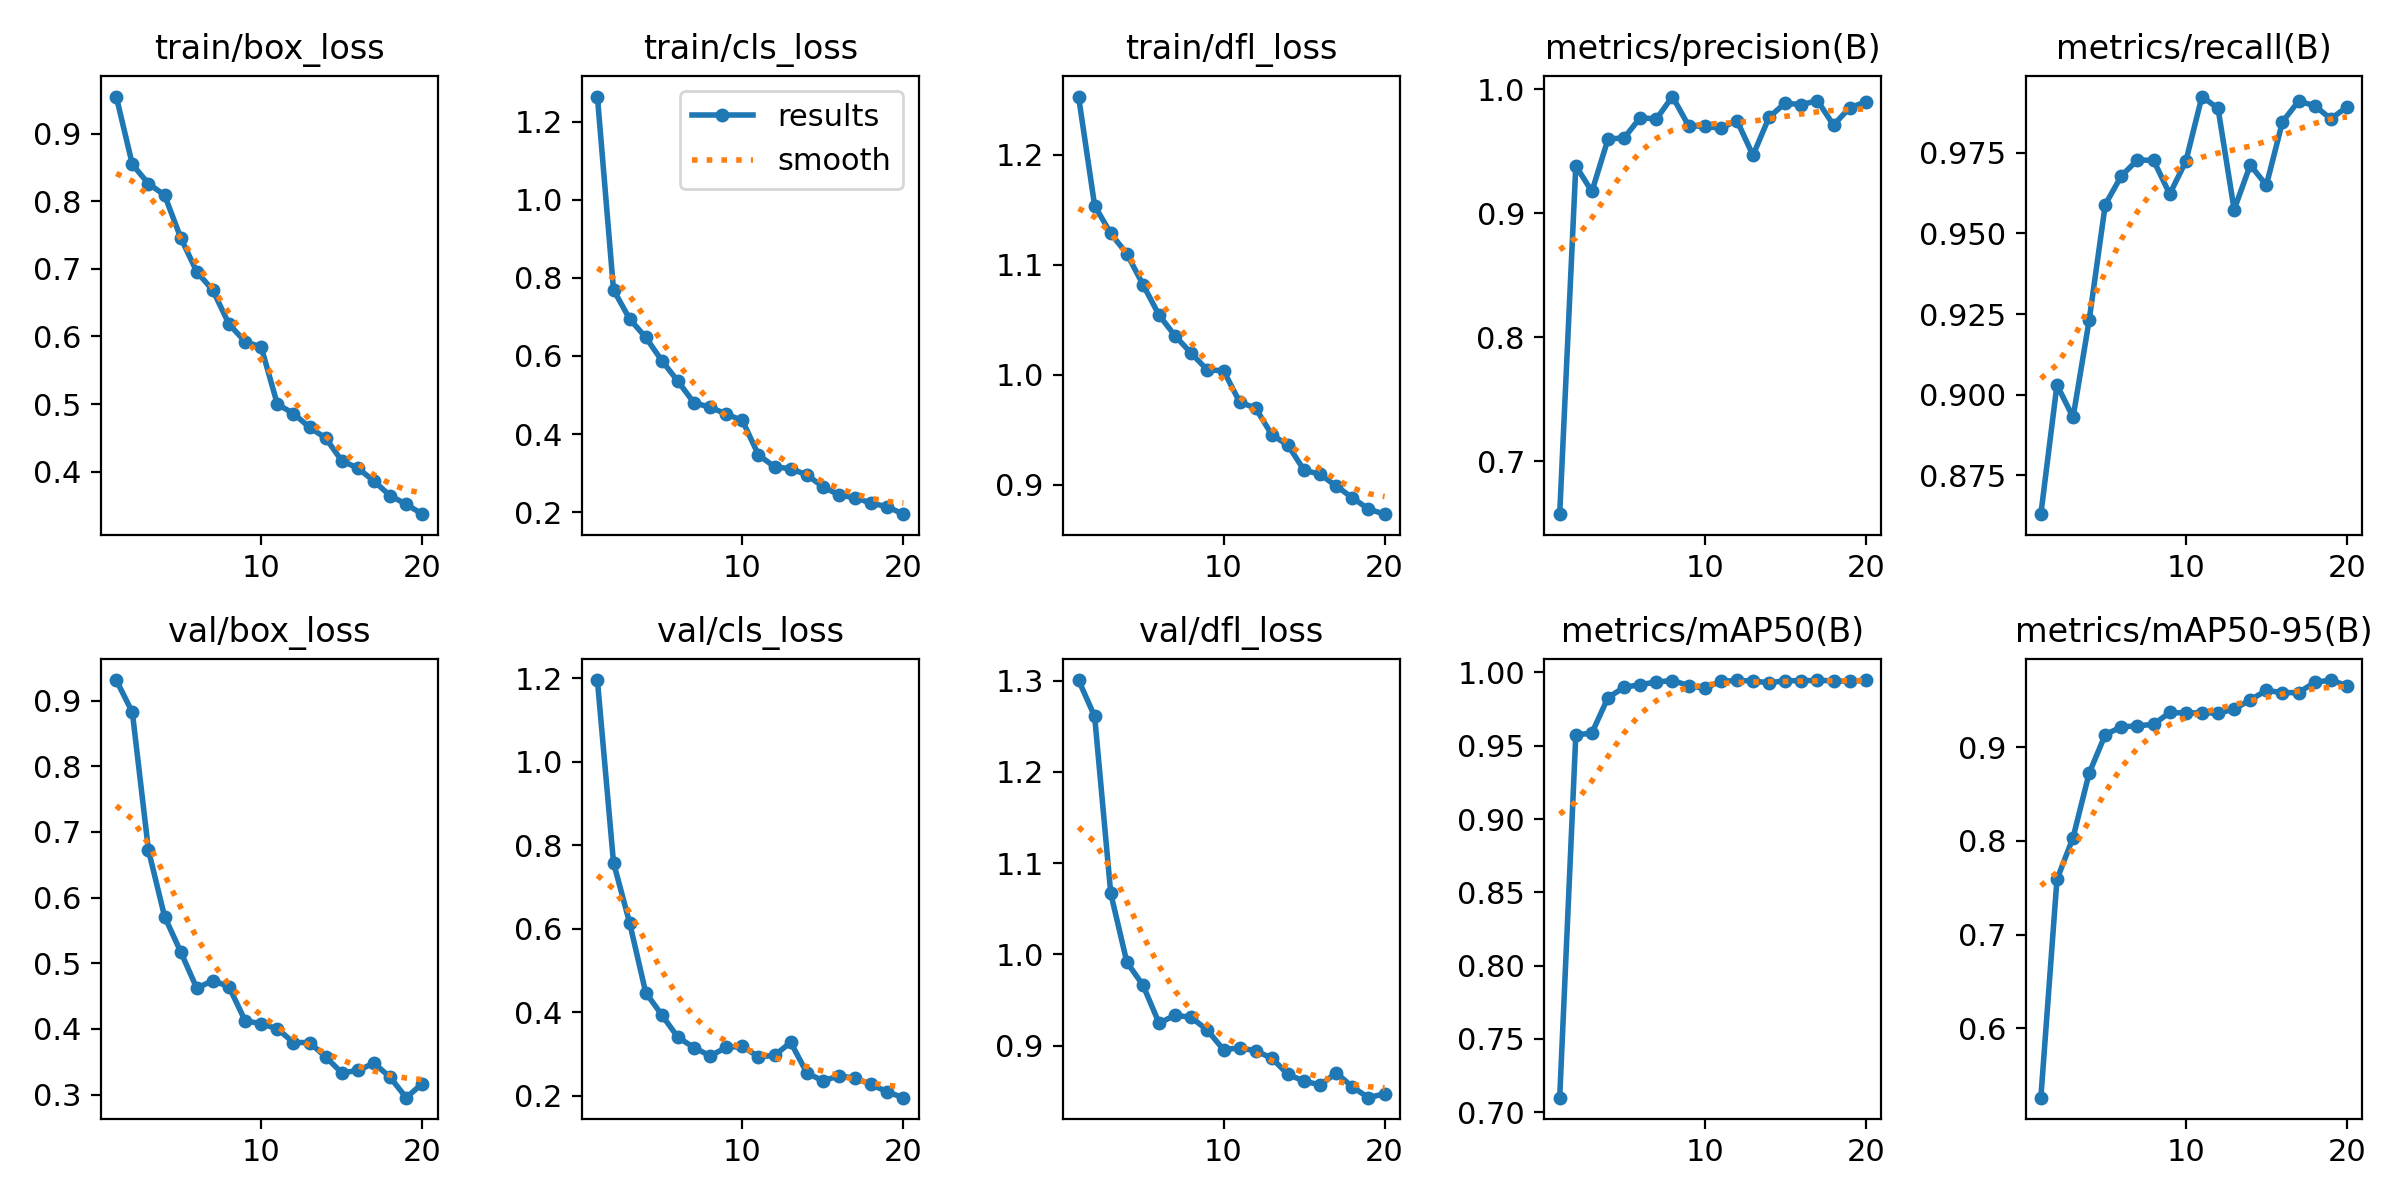

The file beside this chart, header and first rows:
epoch, train/box_loss, train/cls_loss, train/dfl_loss, metrics/precision(B), metrics/recall(B), metrics/mAP50(B), metrics/mAP50-95(B), val/box_loss, val/cls_loss, val/dfl_loss, lr/pg0, lr/pg1, lr/pg2
1, 0.9551, 1.264, 1.253, 0.6574, 0.8629, 0.7099, 0.5262, 0.9313, 1.196, 1.3, 0.0005525, 0.0005525, 0.0005525
2, 0.8545, 0.7694, 1.154, 0.9383, 0.903, 0.9573, 0.759, 0.8822, 0.7583, 1.261, 0.001053, 0.001053, 0.001053
3, 0.8262, 0.6948, 1.129, 0.9177, 0.893, 0.9587, 0.8036, 0.6722, 0.6141, 1.067, 0.001499, 0.001499, 0.001499
4, 0.8092, 0.6477, 1.11, 0.96, 0.9231, 0.9829, 0.8724, 0.5712, 0.447, 0.9915, 0.001419, 0.001419, 0.001419
5, 0.7462, 0.5881, 1.082, 0.9608, 0.959, 0.9899, 0.9134, 0.5175, 0.3932, 0.9663, 0.001337, 0.001337, 0.001337
6, 0.6958, 0.5352, 1.054, 0.9772, 0.9679, 0.9917, 0.9217, 0.4619, 0.3397, 0.9247, 0.001254, 0.001254, 0.001254
7, 0.6683, 0.4799, 1.035, 0.9761, 0.9728, 0.9935, 0.9229, 0.4737, 0.3152, 0.9335, 0.001172, 0.001172, 0.001172
8, 0.6183, 0.469, 1.02, 0.9942, 0.9727, 0.9945, 0.9244, 0.4642, 0.2952, 0.931, 0.001089, 0.001089, 0.001089
9, 0.5924, 0.4511, 1.004, 0.9707, 0.9622, 0.9911, 0.9371, 0.4125, 0.3155, 0.9171, 0.001007, 0.001007, 0.001007
10, 0.5843, 0.4348, 1.004, 0.9702, 0.9724, 0.9892, 0.9364, 0.4077, 0.3182, 0.8956, 0.0009243, 0.0009243, 0.0009243
11, 0.4998, 0.3466, 0.9753, 0.9687, 0.9925, 0.994, 0.9367, 0.4004, 0.2929, 0.8978, 0.0008418, 0.0008418, 0.0008418
12, 0.486, 0.3162, 0.9697, 0.9749, 0.9888, 0.9946, 0.9363, 0.3792, 0.2965, 0.8943, 0.0007593, 0.0007593, 0.0007593
13, 0.4655, 0.3113, 0.9455, 0.9468, 0.9574, 0.9942, 0.9406, 0.3792, 0.3276, 0.8864, 0.0006768, 0.0006768, 0.0006768
14, 0.4497, 0.2957, 0.9361, 0.9776, 0.9712, 0.9929, 0.9505, 0.3575, 0.2546, 0.8685, 0.0005943, 0.0005943, 0.0005943
15, 0.4161, 0.2651, 0.9134, 0.9889, 0.965, 0.9944, 0.9606, 0.3331, 0.2352, 0.8613, 0.0005118, 0.0005118, 0.0005118
16, 0.4052, 0.2441, 0.9096, 0.9876, 0.9846, 0.9944, 0.9583, 0.3367, 0.2476, 0.857, 0.0004292, 0.0004292, 0.0004292
17, 0.386, 0.2367, 0.8989, 0.991, 0.991, 0.9946, 0.9582, 0.3478, 0.2417, 0.8703, 0.0003467, 0.0003467, 0.0003467
18, 0.3644, 0.2233, 0.8883, 0.9712, 0.9896, 0.9944, 0.9692, 0.3265, 0.2267, 0.8549, 0.0002642, 0.0002642, 0.0002642
19, 0.3518, 0.2138, 0.878, 0.9853, 0.9855, 0.9939, 0.9717, 0.2953, 0.2087, 0.8431, 0.0001817, 0.0001817, 0.0001817
20, 0.337, 0.1949, 0.8733, 0.9898, 0.9892, 0.9948, 0.9657, 0.3167, 0.1951, 0.8475, 9.9187e-05, 9.9187e-05, 9.9187e-05
